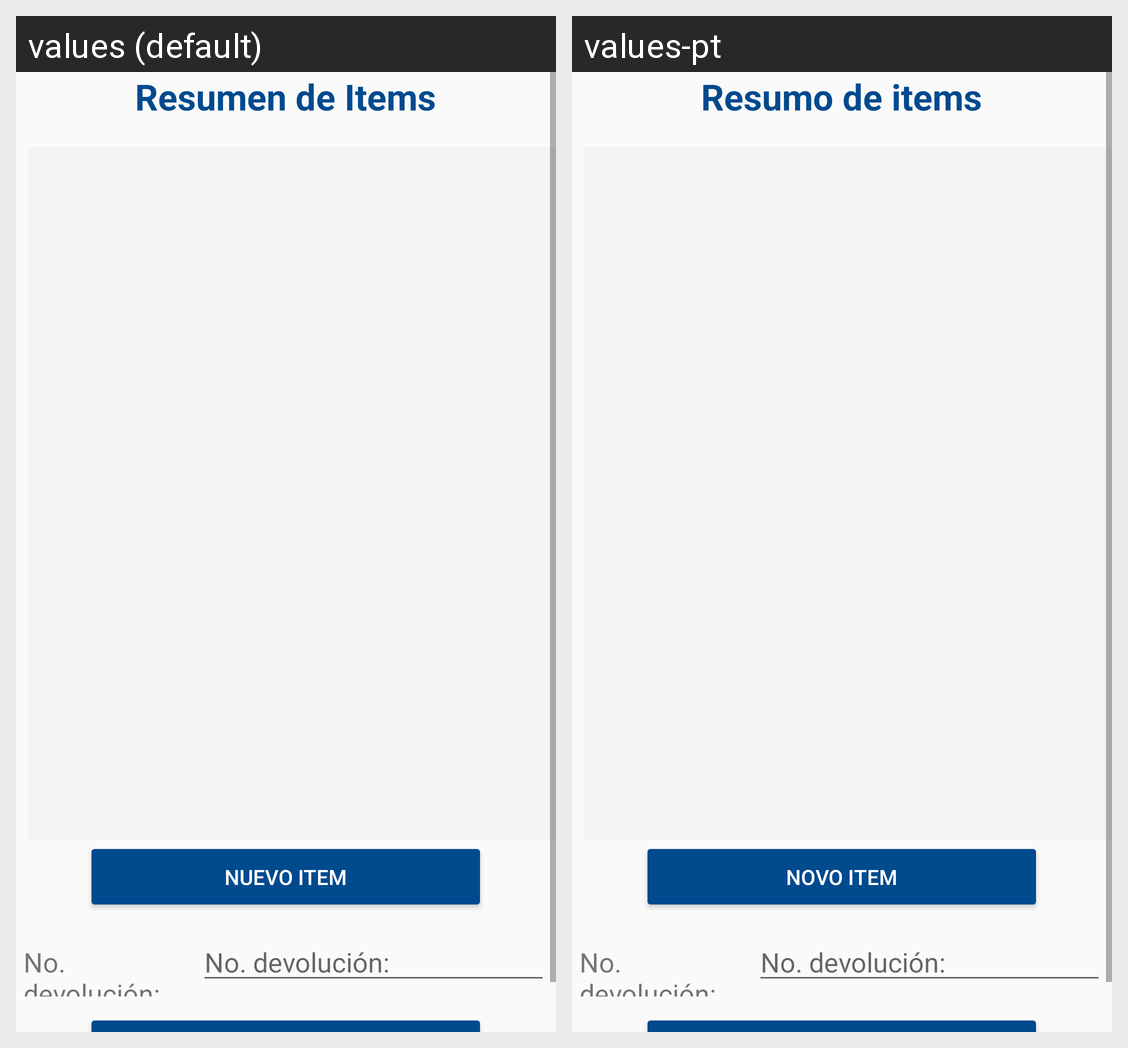

Locale-by-locale string values for the Android screen shown in this grid:
Android screen res/layout/activity_resumen_items_dano.xml rendered under 2 locales, left to right: values (default), values-pt. Device: Nexus 5 (rendered at 1080×1920; each locale shown at half size, 540×960, under a caption strip naming it); theme AppTheme.
Strings drawn on this screen, with the default value and each locale's value (text and hints the layout hard-codes, and strings that could not be matched under every locale, appear in the picture but are not listed):

resumen_items
  values: Resumen de Items
  values-pt: Resumo de items

nuevo_item
  values: Nuevo Item
  values-pt: Novo Item

texto_numero_devolucion
  values: No. devolución:
  values-pt: No. devolución:
